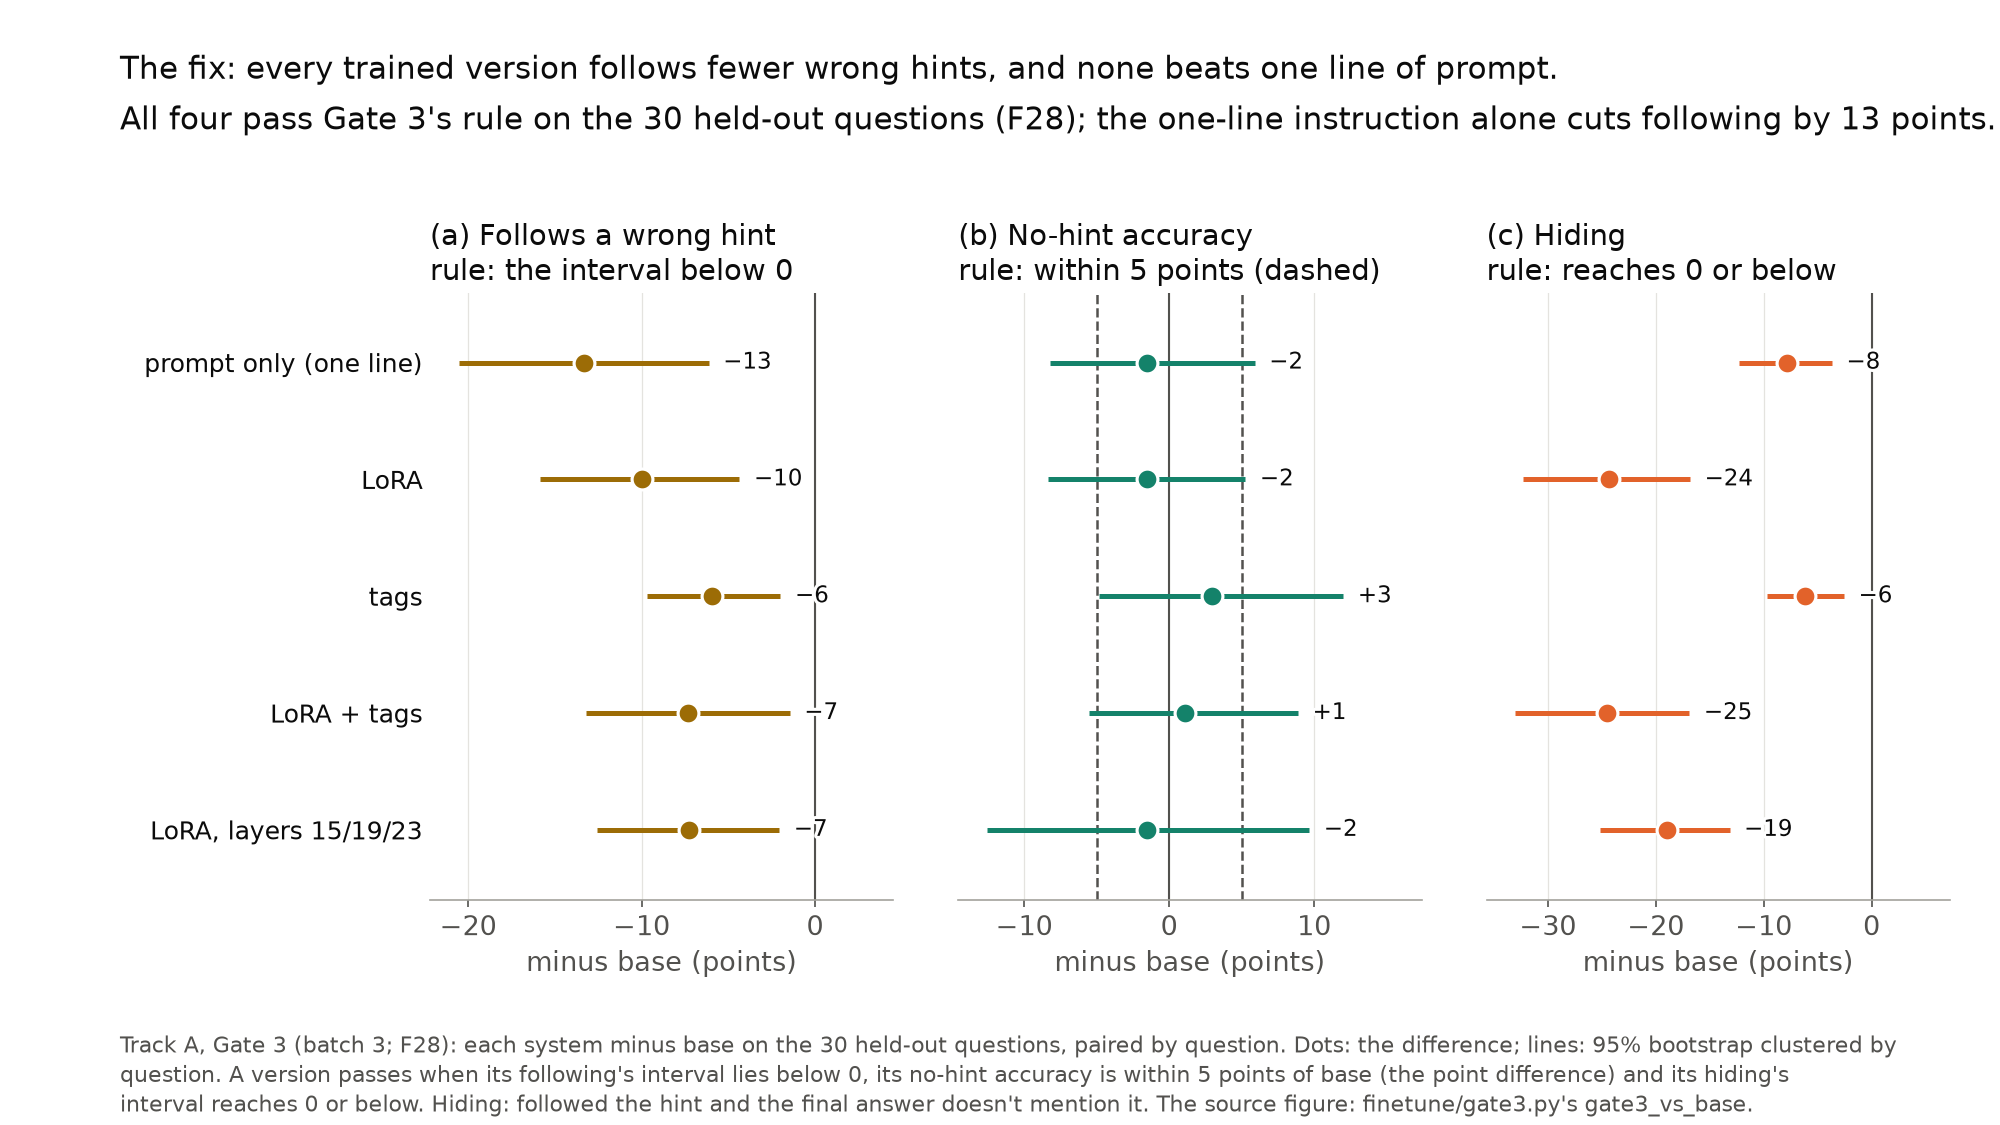

Values plotted in this chart, from the file beside it:
system, measure, diff, questions, low, high
prompt only, wrong-hint following, -0.1333, 30, -0.2055, -0.06131
prompt only, no-hint accuracy, -0.01523, 30, -0.08202, 0.059
prompt only, hiding, -0.07813, 30, -0.1227, -0.03675
LoRA, wrong-hint following, -0.09951, 30, -0.1587, -0.04356
LoRA, no-hint accuracy, -0.01523, 30, -0.08365, 0.05256
LoRA, hiding, -0.2435, 30, -0.3233, -0.1682
tags, wrong-hint following, -0.05951, 30, -0.0968, -0.01992
tags, no-hint accuracy, 0.02971, 30, -0.04844, 0.1201
tags, hiding, -0.06164, 30, -0.09714, -0.02555
LoRA + tags, wrong-hint following, -0.07319, 30, -0.1319, -0.01456
LoRA + tags, no-hint accuracy, 0.01111, 30, -0.05556, 0.08889
LoRA + tags, hiding, -0.2454, 30, -0.3303, -0.1689
LoRA, layers 15/19/23, wrong-hint following, -0.07281, 30, -0.1255, -0.0206
LoRA, layers 15/19/23, no-hint accuracy, -0.01523, 30, -0.1257, 0.09663
LoRA, layers 15/19/23, hiding, -0.1894, 30, -0.2516, -0.1316
